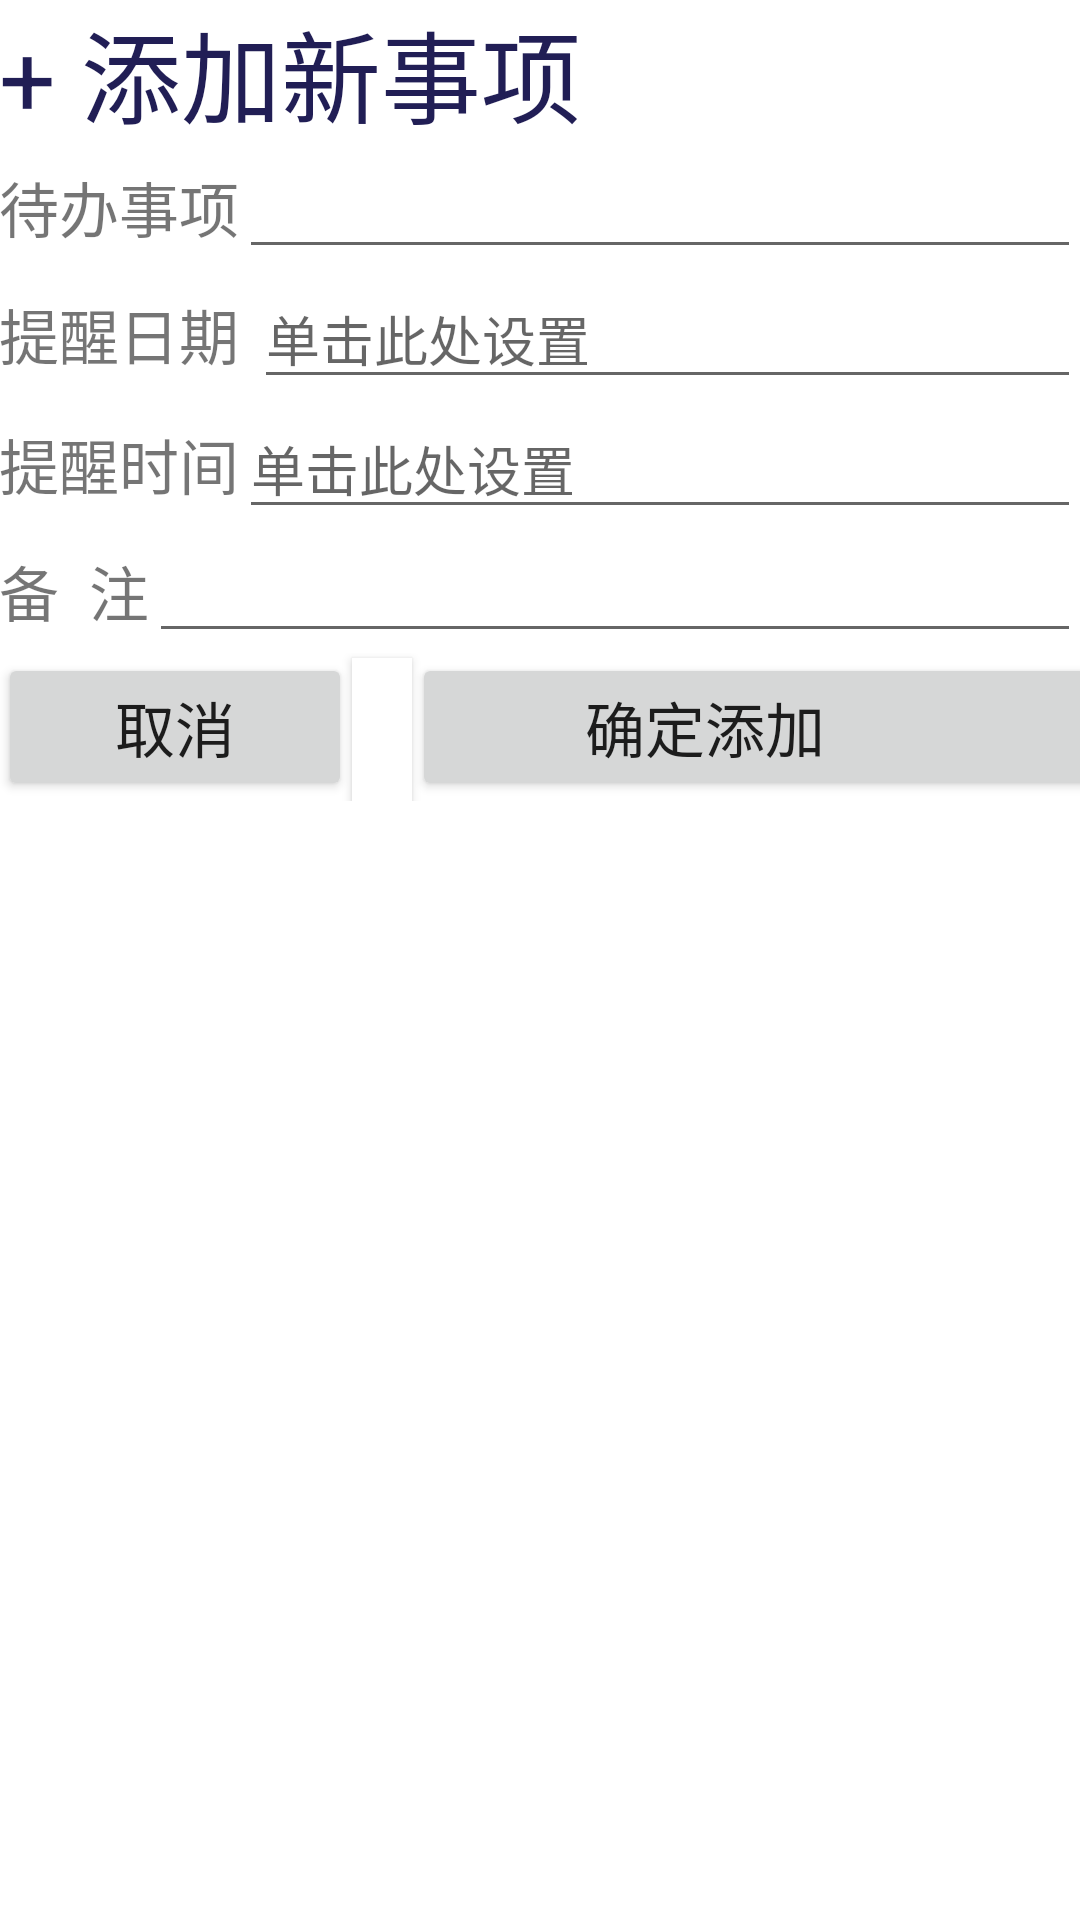

Here is an Android app screen rendered from its layout file. Give the layout XML and the strings, colors and styles it references.
<!-- AndroidManifest.xml: application theme AppTheme -->
<!-- res/layout/add.xml -->
<?xml version="1.0" encoding="utf-8"?>
<LinearLayout xmlns:android="http://schemas.android.com/apk/res/android"
    android:layout_width="match_parent"
    android:layout_height="match_parent"
    android:background="#FFFFFF"
    android:orientation="vertical"
    android:paddingLeft="@dimen/activity_horizontal_margin"
    android:paddingTop="@dimen/activity_vertical_margin"
    android:paddingRight="@dimen/activity_horizontal_margin">

    <TextView
        android:id="@+id/tvTaskID"
        android:layout_width="wrap_content"
        android:layout_height="wrap_content"
        android:text="+ 添加新事项"
        android:textColor="#211E55"
        android:textSize="100px" />

    <LinearLayout
        android:layout_width="match_parent"
        android:layout_height="wrap_content"
        android:background="#FFFFFF"
        android:orientation="horizontal"
        android:paddingTop="@dimen/activity_vertical_margin">

        <TextView
            android:layout_width="wrap_content"
            android:layout_height="wrap_content"
            android:text="待办事项"
            android:textSize="60px" />

        <EditText
            android:id="@+id/etAddTask"
            android:layout_width="match_parent"
            android:layout_height="wrap_content" />
    </LinearLayout>

    <LinearLayout
        android:layout_width="match_parent"
        android:layout_height="wrap_content"
        android:orientation="horizontal"
        android:paddingTop="@dimen/activity_vertical_margin">

        <TextView
            android:layout_width="wrap_content"
            android:layout_height="wrap_content"
            android:text="提醒日期 "
            android:textSize="60px" />

        <EditText
            android:id="@+id/etAddDate"
            android:layout_width="match_parent"
            android:layout_height="wrap_content"
            android:focusable="false"
            android:hint="单击此处设置"
            android:inputType="numberDecimal" />
    </LinearLayout>

    <LinearLayout
        android:layout_width="match_parent"
        android:layout_height="wrap_content"
        android:orientation="horizontal"
        android:paddingTop="@dimen/activity_vertical_margin">

        <TextView
            android:layout_width="wrap_content"
            android:layout_height="wrap_content"
            android:text="提醒时间"
            android:textSize="60px" />

        <EditText
            android:id="@+id/etAddTime"
            android:layout_width="match_parent"
            android:layout_height="wrap_content"
            android:focusable="false"
            android:hint="单击此处设置" />
    </LinearLayout>

    <LinearLayout
        android:layout_width="match_parent"
        android:layout_height="wrap_content"
        android:orientation="horizontal">

        <TextView
            android:layout_width="wrap_content"
            android:layout_height="wrap_content"
            android:text="备  注"
            android:textSize="60px" />

        <EditText
            android:id="@+id/etAddRemark"
            android:layout_width="match_parent"
            android:layout_height="wrap_content"
            android:paddingLeft="@dimen/activity_horizontal_margin"
            android:paddingTop="@dimen/activity_vertical_margin"
            android:paddingRight="@dimen/activity_horizontal_margin"
            android:text="" />
    </LinearLayout>

    <LinearLayout
        android:layout_width="match_parent"
        android:layout_height="wrap_content"
        android:layout_below="@+id/person_classEdit"
        android:paddingLeft="@dimen/activity_horizontal_margin"
        android:paddingTop="@dimen/activity_vertical_margin"
        android:paddingRight="@dimen/activity_horizontal_margin">

        <Button
            android:id="@+id/btnAddCancel"
            android:layout_width="118dp"
            android:layout_height="wrap_content"
            android:text="取消"
            android:textSize="20dp" />

        <Button
            android:id="@+id/btnAkhkjfhsd"
            android:layout_width="20dp"
            android:layout_height="wrap_content"
            android:background="#FFFFFF"
            android:textSize="20dp" />

        <Button
            android:id="@+id/btnAdd"
            android:layout_width="230dp"
            android:layout_height="wrap_content"
            android:text="确定添加       "
            android:textSize="20dp" />

    </LinearLayout>

</LinearLayout>
<!-- resources referenced by this layout -->
<resources>
  <style name="AppTheme" parent="Theme.AppCompat.Light.DarkActionBar">
          
          <item name="colorPrimary">#2A68AA</item>
          <item name="colorPrimaryDark">#083A68</item>
          <item name="colorAccent">#4273BC</item>
      </style>
</resources>
